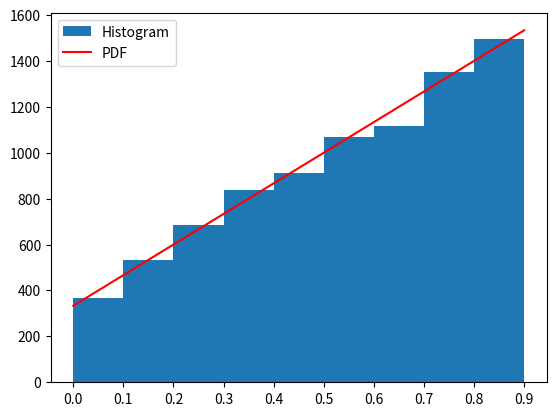

Here is the Python script that generated this plot:
#!/usr/bin/env python3

import numpy as np
import math
import matplotlib.pyplot as plt

np.random.seed(12345)

unif=np.random.rand(10000)
val=np.arange(0,1,.1)

def pdf(x):
	return ((1+4*x)/3)*1000
def cdf(x):
	return (3*(-1/3 + math.sqrt(1/9+8*x/3))/4)

num=[cdf(x) for x in unif]

plt.hist(num,bins=val,label='Histogram')
plt.plot(val,pdf(val), label='PDF', color='r')
plt.xticks(val)
plt.legend()
plt.show()
